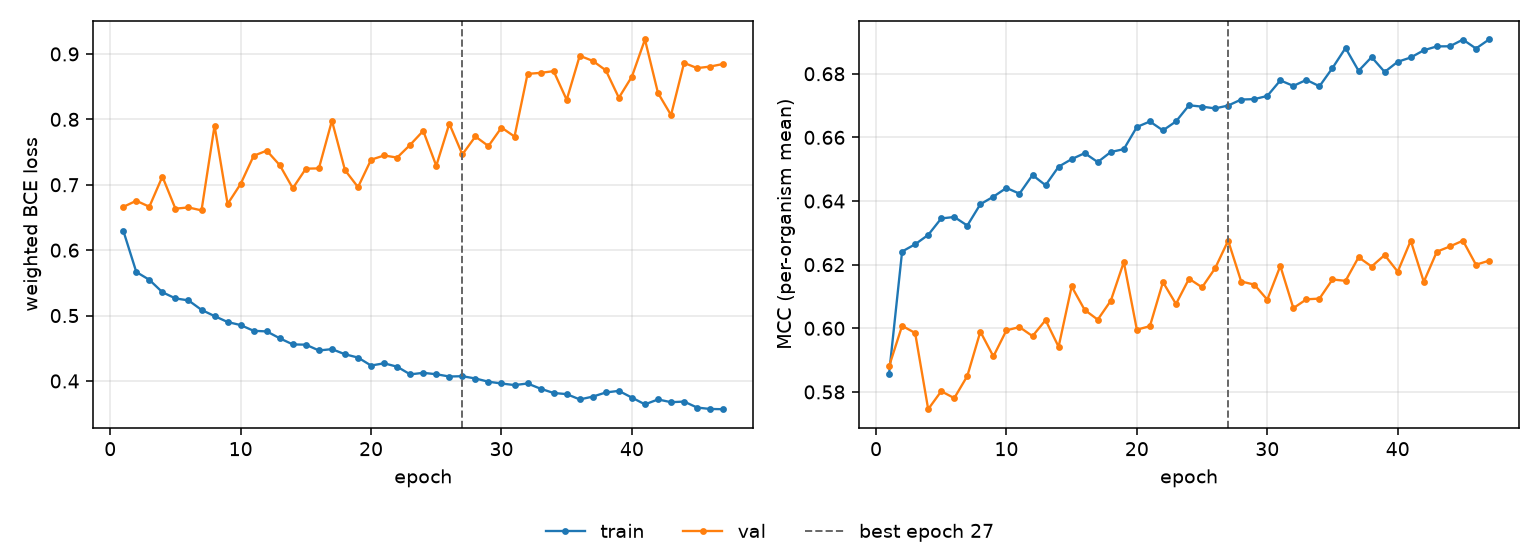

Data behind this chart, as committed beside it:
epoch, tr_loss, vl_loss, tr_mcc, vl_mcc, is_best
1, 0.6299, 0.6661, 0.5856, 0.588, False
2, 0.5666, 0.6755, 0.6241, 0.6008, False
3, 0.5547, 0.6664, 0.6264, 0.5985, False
4, 0.5357, 0.7126, 0.6293, 0.5746, False
5, 0.5262, 0.6634, 0.6345, 0.5802, False
6, 0.5232, 0.6653, 0.635, 0.578, False
7, 0.5087, 0.6608, 0.6323, 0.585, False
8, 0.4992, 0.7903, 0.639, 0.5989, False
9, 0.4901, 0.6706, 0.6414, 0.5912, False
10, 0.4854, 0.7012, 0.6441, 0.5994, False
11, 0.4766, 0.7443, 0.6423, 0.6004, False
12, 0.4758, 0.7521, 0.6482, 0.5975, False
13, 0.4652, 0.7299, 0.645, 0.6026, False
14, 0.4558, 0.6947, 0.6508, 0.5942, False
15, 0.4555, 0.7246, 0.6532, 0.6131, False
16, 0.4466, 0.725, 0.655, 0.6058, False
17, 0.4487, 0.7979, 0.6522, 0.6027, False
18, 0.4408, 0.7224, 0.6554, 0.6086, False
19, 0.4358, 0.6963, 0.6563, 0.6208, False
20, 0.4236, 0.7383, 0.6633, 0.5996, False
21, 0.427, 0.7448, 0.665, 0.6007, False
22, 0.4218, 0.7415, 0.6622, 0.6145, False
23, 0.4101, 0.7611, 0.665, 0.6076, False
24, 0.4124, 0.7824, 0.6701, 0.6156, False
25, 0.4103, 0.7289, 0.6696, 0.6129, False
26, 0.4068, 0.7933, 0.6691, 0.6189, False
27, 0.4073, 0.7464, 0.67, 0.6275, True
28, 0.4038, 0.7738, 0.6719, 0.6147, False
29, 0.3989, 0.7591, 0.672, 0.6137, False
30, 0.3961, 0.7874, 0.673, 0.609, False
31, 0.3937, 0.7737, 0.6779, 0.6196, False
32, 0.3961, 0.8695, 0.6762, 0.6063, False
33, 0.3881, 0.8711, 0.6781, 0.6091, False
34, 0.3816, 0.8737, 0.6761, 0.6093, False
35, 0.3799, 0.8298, 0.6818, 0.6153, False
36, 0.3718, 0.8973, 0.6881, 0.6149, False
37, 0.3761, 0.8893, 0.6809, 0.6223, False
38, 0.3824, 0.875, 0.6852, 0.6194, False
39, 0.3849, 0.833, 0.6806, 0.623, False
40, 0.3745, 0.8654, 0.6838, 0.6178, False
41, 0.3642, 0.9221, 0.6851, 0.6275, False
42, 0.3717, 0.8403, 0.6874, 0.6146, False
43, 0.3675, 0.8066, 0.6886, 0.6241, False
44, 0.3685, 0.8863, 0.6886, 0.6257, False
45, 0.3593, 0.8784, 0.6907, 0.6275, False
46, 0.3572, 0.8807, 0.6879, 0.62, False
47, 0.3568, 0.8847, 0.6908, 0.6212, False
